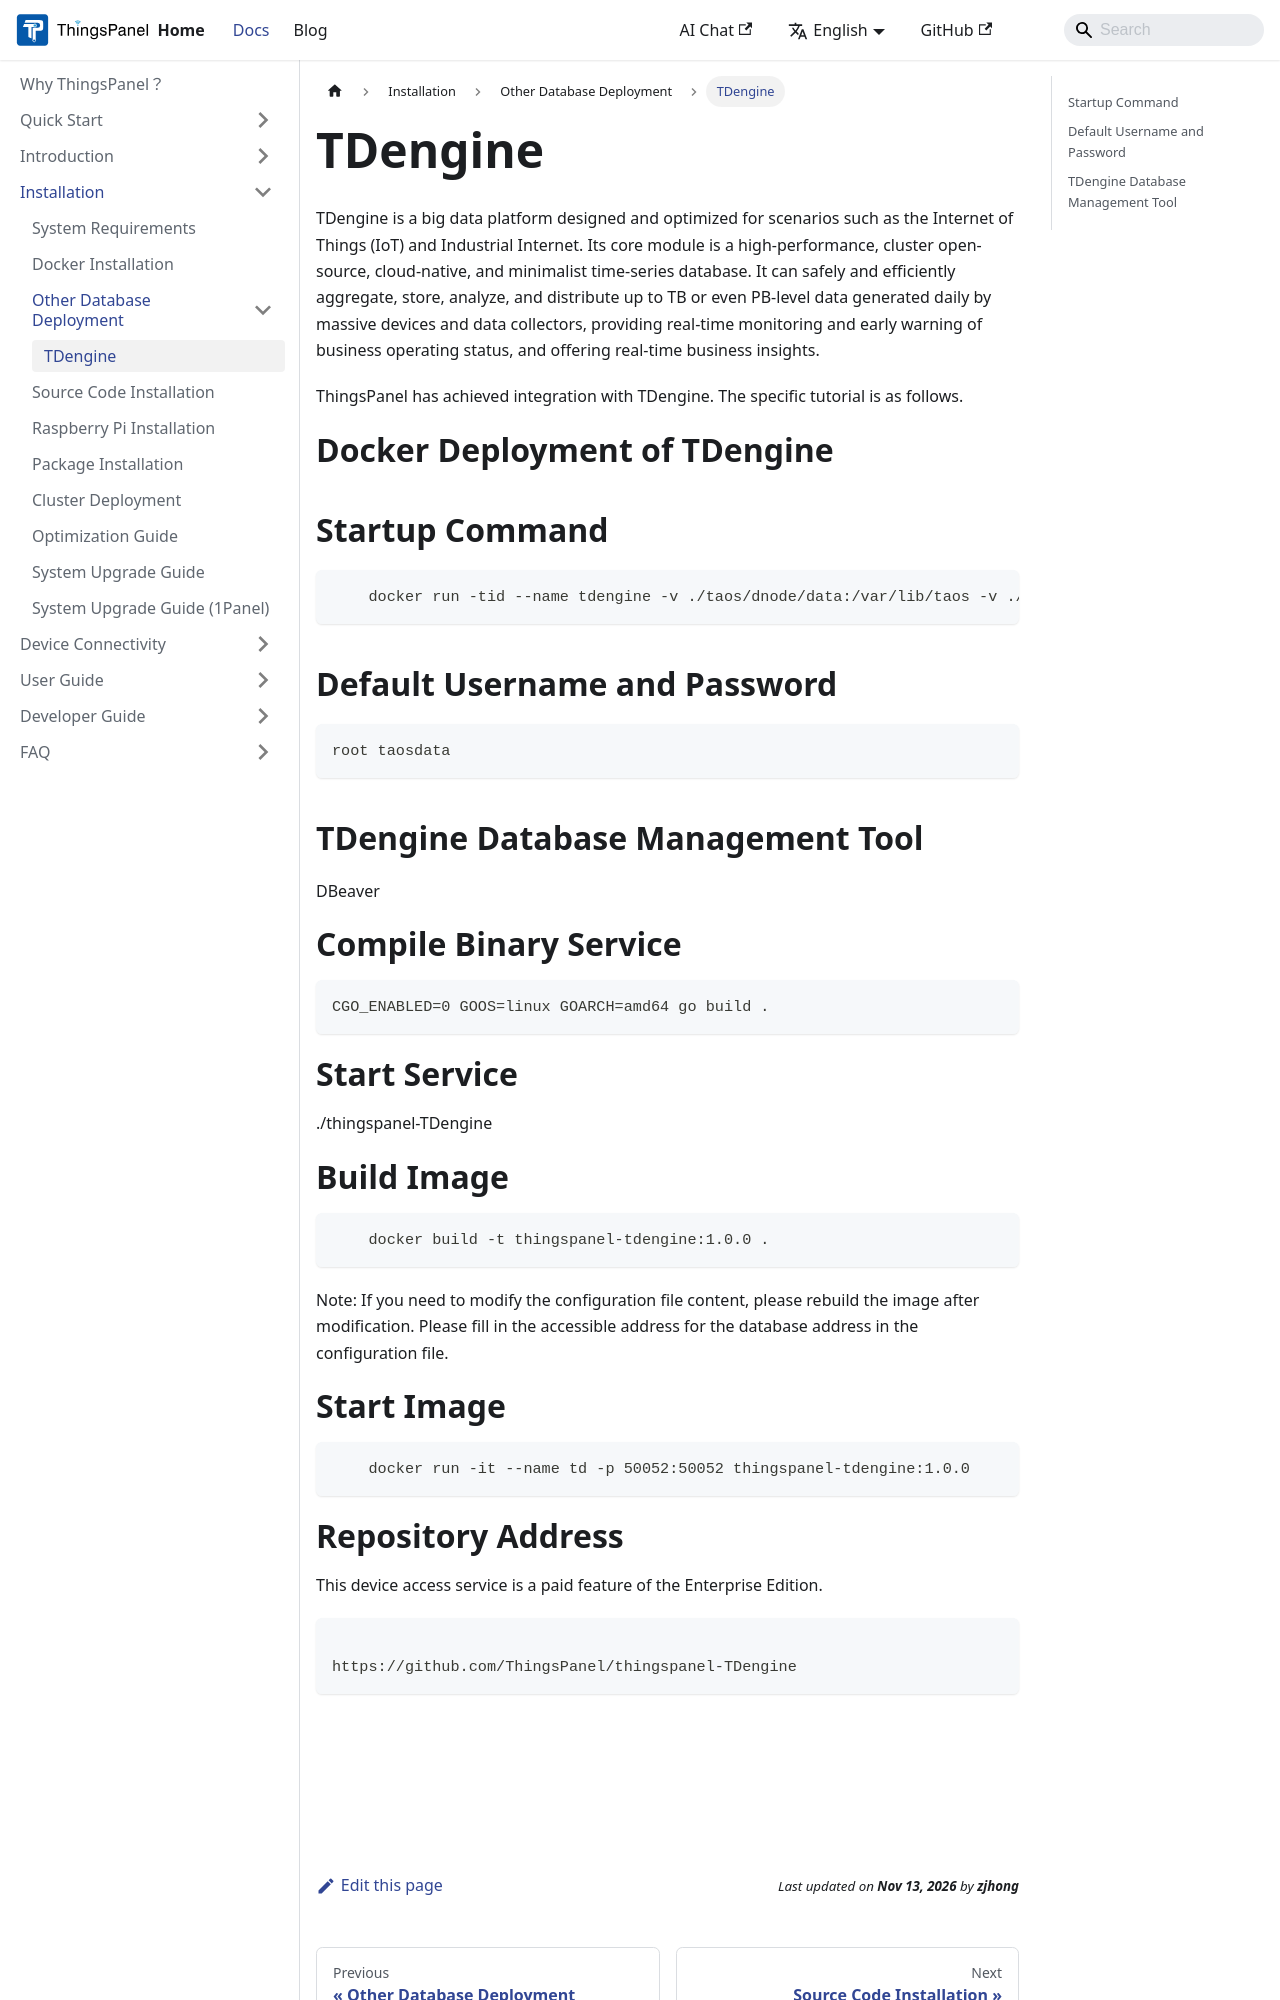

repository: ThingsPanel/thingspanel.github.io · page: docs/installation/multidb/tdengine.html · generator: docusaurus

---
sidebar_position: 1
---
# TDengine

TDengine is a big data platform designed and optimized for scenarios such as the Internet of Things (IoT) and Industrial Internet. Its core module is a high-performance, cluster open-source, cloud-native, and minimalist time-series database. It can safely and efficiently aggregate, store, analyze, and distribute up to TB or even PB-level data generated daily by massive devices and data collectors, providing real-time monitoring and early warning of business operating status, and offering real-time business insights.

ThingsPanel has achieved integration with TDengine. The specific tutorial is as follows.

# Docker Deployment of TDengine
## Startup Command
```bash
    docker run -tid --name tdengine -v ./taos/dnode/data:/var/lib/taos -v ./taos/dnode/log:/var/log/taos -v ./taos/tmp:/tmp -p 6030:6030 -p 6041-6049:6041-6049 -p 6041-6049:6041-6049/udp tdengine/tdengine:3.3.0.3
```
## Default Username and Password
```
root taosdata
```

## TDengine Database Management Tool
DBeaver

# Compile Binary Service
  ```bash
  CGO_ENABLED=0 GOOS=linux GOARCH=amd64 go build .
  ```
# Start Service
    ./thingspanel-TDengine

# Build Image
```bash
    docker build -t thingspanel-tdengine:1.0.0 . 
    ```
    Note: If you need to modify the configuration file content, please rebuild the image after modification. Please fill in the accessible address for the database address in the configuration file.
# Start Image
```bash
    docker run -it --name td -p 50052:50052 thingspanel-tdengine:1.0.0
```
